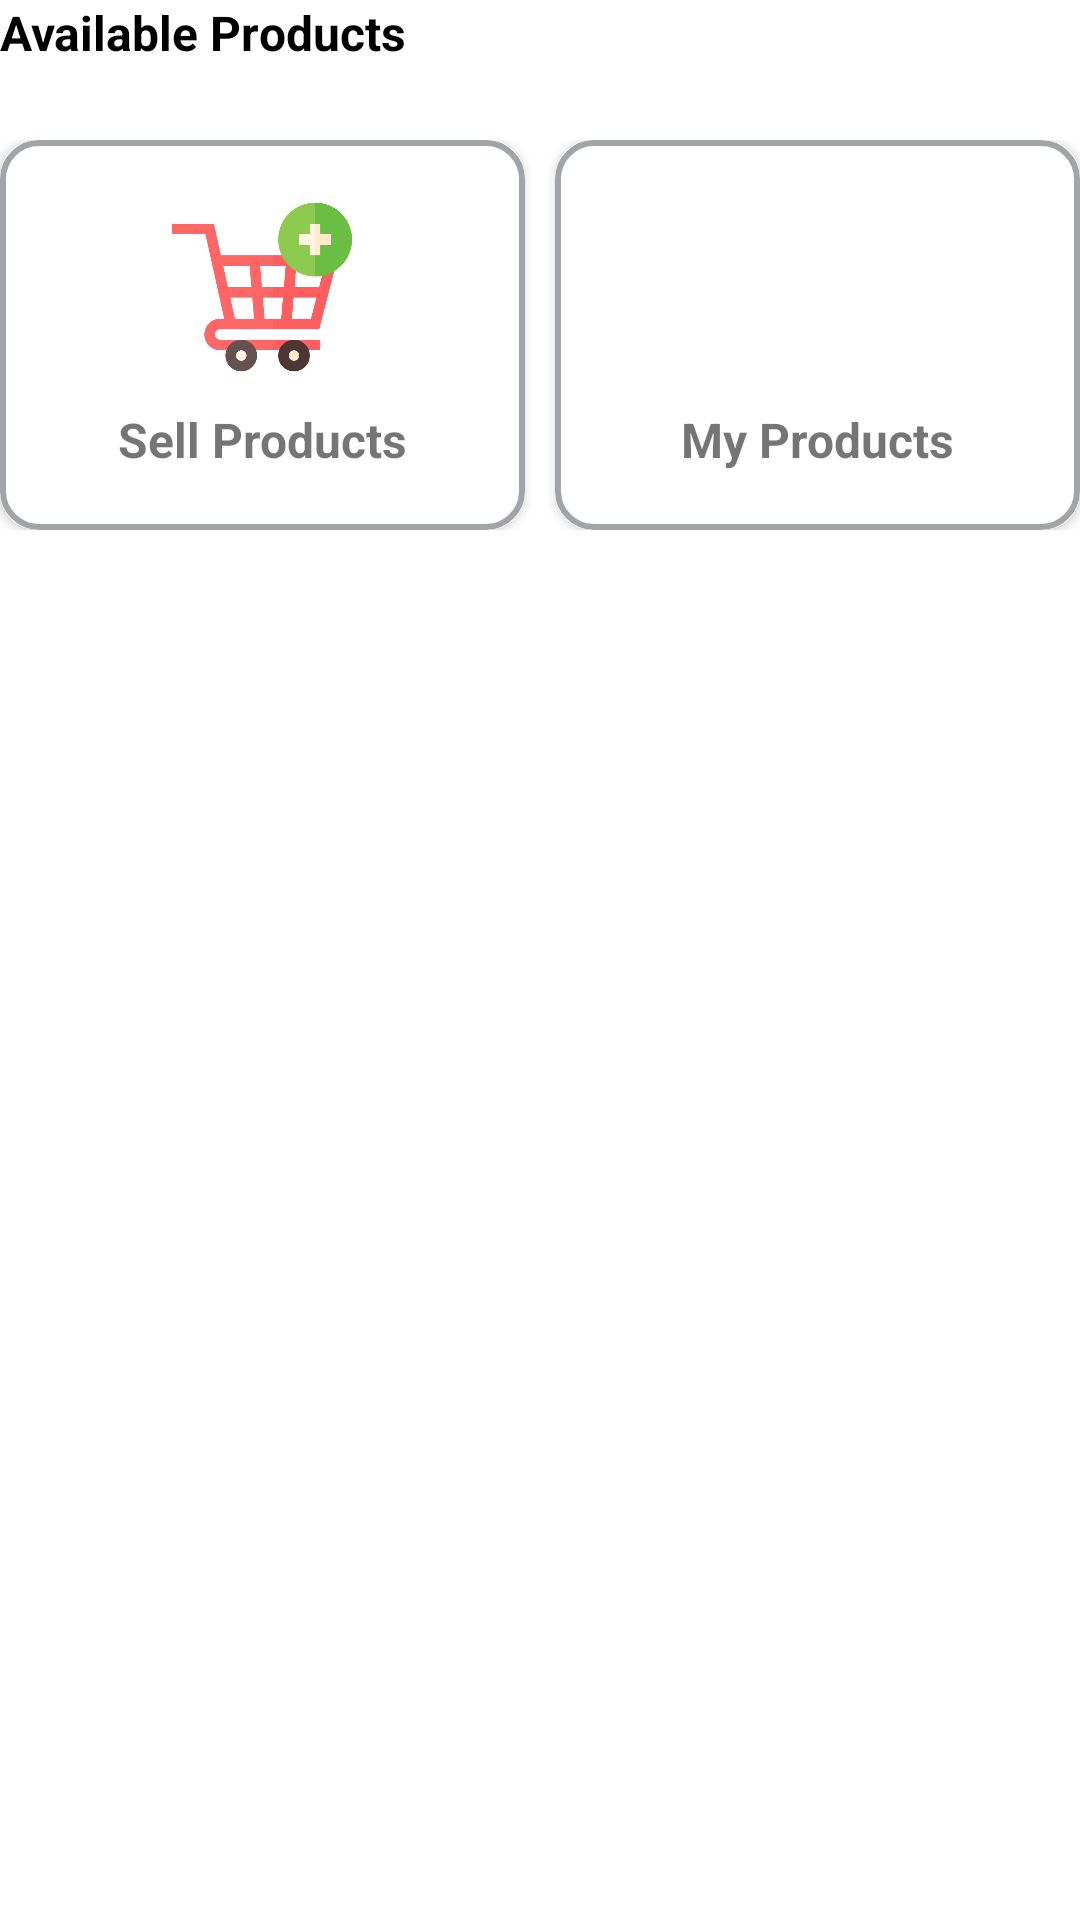

Android layout source for this screen:
<!-- AndroidManifest.xml: application theme Theme.CollegeOLX -->
<!-- res/layout/fragment_user.xml -->
<?xml version="1.0" encoding="utf-8"?>
<LinearLayout xmlns:android="http://schemas.android.com/apk/res/android"
    xmlns:tools="http://schemas.android.com/tools"
    android:layout_width="match_parent"
    android:layout_height="match_parent"
    xmlns:app="http://schemas.android.com/apk/res-auto"
    android:orientation="vertical"
    tools:context=".UserFragment">

    

    <TextView
        android:layout_width="match_parent"
        android:layout_height="wrap_content"
        android:text="Available Products"
        android:textStyle="bold"
        android:textColor="@color/black"
        android:textSize="16dp"/>

    <androidx.recyclerview.widget.RecyclerView
        android:layout_width="match_parent"
        android:layout_height="wrap_content"
        android:layout_marginTop="10dp"
        android:id="@+id/productsRecyclerView"/>

    <LinearLayout
        android:layout_width="match_parent"
        android:layout_height="wrap_content"
        android:layout_marginTop="15dp"
        android:orientation="vertical">

        <LinearLayout
            android:layout_width="match_parent"
            android:layout_height="wrap_content"
            android:weightSum="2"
            android:orientation="horizontal">

            <androidx.cardview.widget.CardView
                android:layout_width="match_parent"
                android:layout_height="130dp"
                app:cardCornerRadius="12dp"
                android:id="@+id/card_sell"
                android:layout_marginRight="5dp"
                android:layout_weight="1">

                <LinearLayout
                    android:layout_width="match_parent"
                    android:layout_height="match_parent"
                    android:gravity="center"
                    android:padding="10dp"
                    android:background="@drawable/card_background"
                    android:orientation="vertical">

                    <ImageView
                        android:layout_width="80dp"
                        android:layout_height="60dp"
                        android:src="@drawable/cart" />

                    <TextView
                        android:layout_width="match_parent"
                        android:layout_height="wrap_content"
                        android:text="Sell Products"
                        android:textSize="16dp"
                        android:gravity="center"
                        android:textStyle="bold"
                        android:layout_marginTop="10dp" />
                </LinearLayout>
            </androidx.cardview.widget.CardView>

            <androidx.cardview.widget.CardView
                android:layout_width="match_parent"
                android:layout_height="130dp"
                app:cardCornerRadius="12dp"
                android:id="@+id/card_myproducts"
                android:layout_marginLeft="5dp"
                android:layout_weight="1">

                <LinearLayout
                    android:layout_width="match_parent"
                    android:layout_height="match_parent"
                    android:gravity="center"
                    android:padding="10dp"
                    android:background="@drawable/card_background"
                    android:orientation="vertical">

                    <ImageView
                        android:layout_width="80dp"
                        android:layout_height="60dp"
                        android:src="@drawable/trolley" />

                    <TextView
                        android:layout_width="match_parent"
                        android:layout_height="wrap_content"
                        android:text="My Products"
                        android:textSize="16dp"
                        android:gravity="center"
                        android:textStyle="bold"
                        android:layout_marginTop="10dp" />
                </LinearLayout>
            </androidx.cardview.widget.CardView>
        </LinearLayout>


    </LinearLayout>


</LinearLayout>
<!-- resources referenced by this layout -->
<resources>
  <color name="black">#FF000000</color>
  <!-- drawable card_background (drawable) -->
  <?xml version="1.0" encoding="utf-8"?>
  <shape android:shape="rectangle" xmlns:android="http://schemas.android.com/apk/res/android">
  
      <solid android:color="#FFFFFF" />
      <corners android:radius="12dp" />
      <stroke android:width="2dp"
          android:color="@color/grey" />
  </shape>
  <!-- drawable cart: png bitmap (drawable, 19801 bytes) -->
  <style name="Theme.CollegeOLX" parent="Theme.MaterialComponents.Light.NoActionBar">
          
          <item name="colorPrimary">@color/red</item>
          <item name="colorPrimaryVariant">@color/red</item>
          <item name="colorOnPrimary">@color/white</item>
          
          <item name="colorSecondary">@color/teal_200</item>
          <item name="colorSecondaryVariant">@color/teal_700</item>
          <item name="colorOnSecondary">@color/black</item>
          
          <item name="android:statusBarColor">?attr/colorPrimaryVariant</item>
          
      </style>
  <color name="grey">#A2A5A8</color>
  <color name="red">#dc143c</color>
  <color name="white">#FFFFFFFF</color>
  <color name="teal_200">#FF03DAC5</color>
  <color name="teal_700">#FF018786</color>
</resources>
